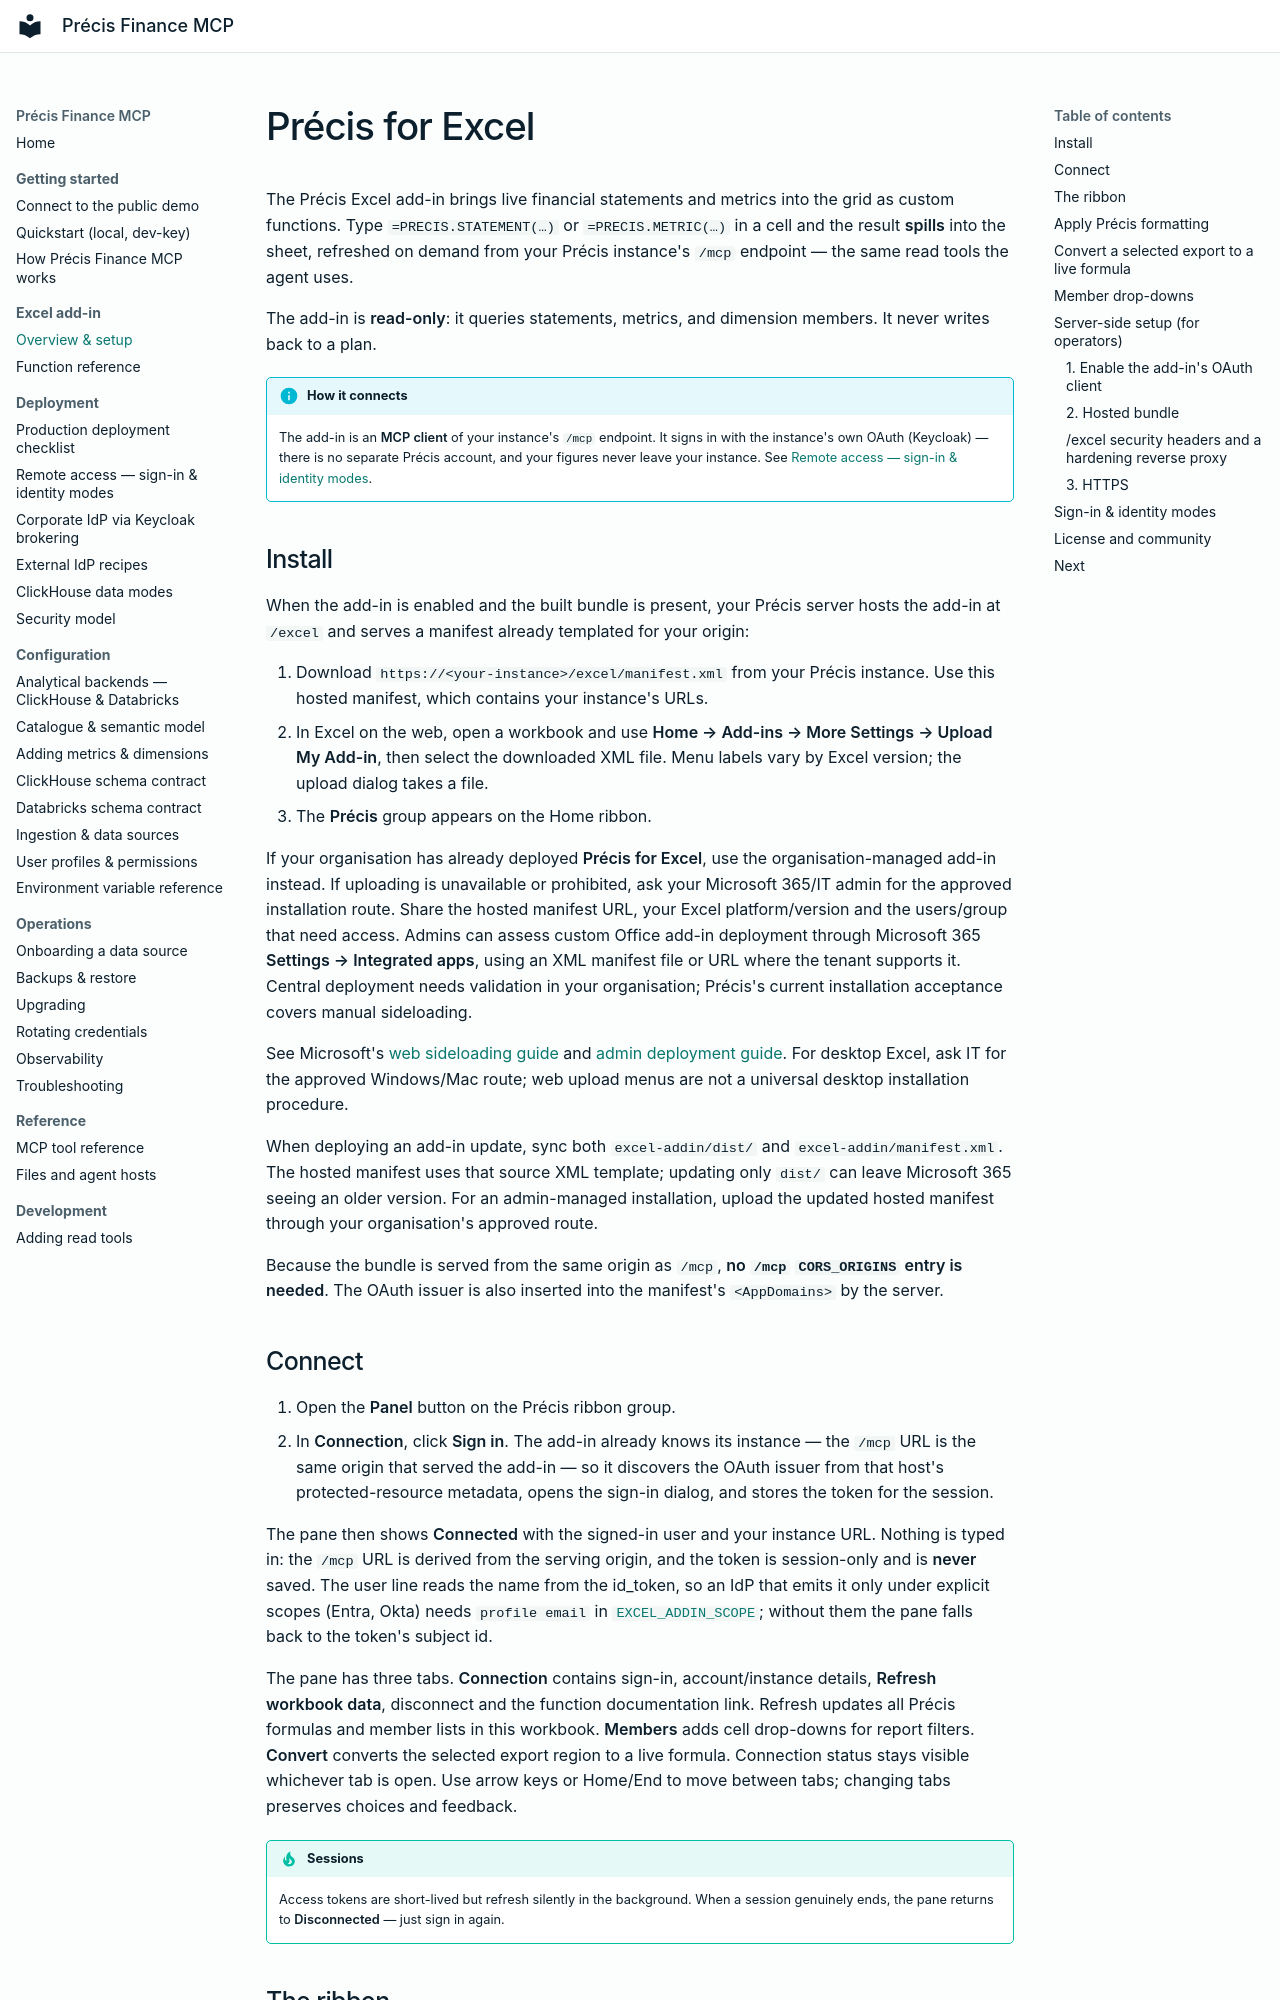

repository: precis-finance/precis-finance-mcp · page: excel/index.html · generator: mkdocs

---
description: Install and configure the read-only Précis Excel add-in to retrieve governed statements and metrics from your self-hosted MCP endpoint.
---

# Précis for Excel

The Précis Excel add-in brings live financial statements and metrics into the
grid as custom functions. Type `=PRECIS.STATEMENT(…)` or `=PRECIS.METRIC(…)` in a
cell and the result **spills** into the sheet, refreshed on demand from your
Précis instance's `/mcp` endpoint — the same read tools the agent uses.

The add-in is **read-only**: it queries statements, metrics, and dimension
members. It never writes back to a plan.

!!! info "How it connects"
    The add-in is an **MCP client** of your instance's `/mcp` endpoint. It signs
    in with the instance's own OAuth (Keycloak) — there is no separate Précis
    account, and your figures never leave your instance. See
    [Remote access — sign-in & identity modes](../deployment/oauth-keycloak.md).

## Install

When the add-in is enabled and the built bundle is present, your Précis server
hosts the add-in at `/excel` and serves a manifest already templated for your
origin:

1. Download `https://<your-instance>/excel/manifest.xml` from your Précis
   instance. Use this hosted manifest, which contains your instance's URLs.
2. In Excel on the web, open a workbook and use **Home → Add-ins → More
   Settings → Upload My Add-in**, then select the downloaded XML file. Menu
   labels vary by Excel version; the upload dialog takes a file.
3. The **Précis** group appears on the Home ribbon.

If your organisation has already deployed **Précis for Excel**, use the
organisation-managed add-in instead. If uploading is unavailable or prohibited,
ask your Microsoft 365/IT admin for the approved installation route. Share the
hosted manifest URL, your Excel platform/version and the users/group that need
access. Admins can assess custom Office add-in deployment through Microsoft 365
**Settings → Integrated apps**, using an XML manifest file or URL where the
tenant supports it. Central deployment needs validation in your organisation;
Précis's current installation acceptance covers manual sideloading.

See Microsoft's [web sideloading guide](https://learn.microsoft.com/en-us/office/dev/add-ins/testing/sideload-office-add-ins-for-testing)
and [admin deployment guide](https://learn.microsoft.com/en-us/microsoft-365/admin/manage/manage-deployment-of-add-ins).
For desktop Excel, ask IT for the approved Windows/Mac route; web upload menus
are not a universal desktop installation procedure.

When deploying an add-in update, sync both `excel-addin/dist/` and
`excel-addin/manifest.xml`. The hosted manifest uses that source XML template;
updating only `dist/` can leave Microsoft 365 seeing an older version. For an
admin-managed installation, upload the updated hosted manifest through your
organisation's approved route.

Because the bundle is served from the same origin as `/mcp`, **no `/mcp`
`CORS_ORIGINS` entry is needed**. The OAuth issuer is also inserted into the
manifest's `<AppDomains>` by the server.

## Connect

1. Open the **Panel** button on the Précis ribbon group.
2. In **Connection**, click **Sign in**. The add-in already knows its instance — the `/mcp` URL is
   the same origin that served the add-in — so it discovers the OAuth issuer from
   that host's protected-resource metadata, opens the sign-in dialog, and stores
   the token for the session.

The pane then shows **Connected** with the signed-in user and your instance URL.
Nothing is typed in: the `/mcp` URL is derived from the serving origin, and the
token is session-only and is **never** saved. The user line reads the name from
the id_token, so an IdP that emits it only under explicit scopes (Entra, Okta)
needs `profile email` in
[`EXCEL_ADDIN_SCOPE`](../configuration/environment-variables.md); without them
the pane falls back to the token's subject id.

The pane has three tabs. **Connection** contains sign-in, account/instance
details, **Refresh workbook data**, disconnect and the function documentation
link. Refresh updates all Précis formulas and member lists in this workbook.
**Members** adds cell drop-downs for report filters. **Convert** converts the
selected export region to a live formula. Connection status stays visible
whichever tab is open. Use arrow keys
or Home/End to move between tabs; changing tabs preserves choices and feedback.

!!! tip "Sessions"
    Access tokens are short-lived but refresh silently in the background. When a
    session genuinely ends, the pane returns to **Disconnected** — just sign in
    again.
